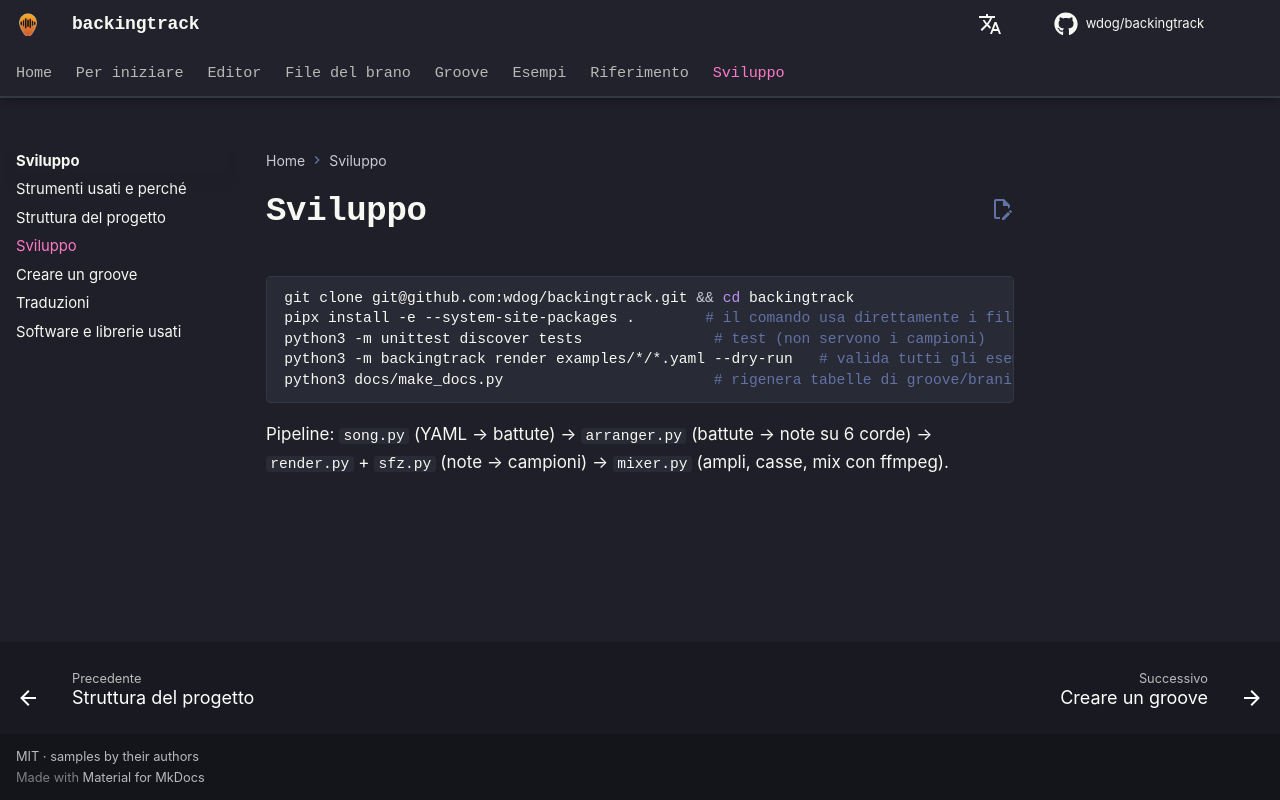

repository: wdog/backingtrack · page: it/dev/setup/index.html · generator: mkdocs

# Sviluppo

```sh
git clone git@github.com:wdog/backingtrack.git && cd backingtrack
pipx install -e --system-site-packages .        # il comando usa direttamente i file del repo
python3 -m unittest discover tests               # test (non servono i campioni)
python3 -m backingtrack render examples/*/*.yaml --dry-run   # valida tutti gli esempi
python3 docs/make_docs.py                        # rigenera tabelle di groove/brani e la home del sito
```

Pipeline: `song.py` (YAML → battute) → `arranger.py` (battute → note su 6 corde) → `render.py` + `sfz.py` (note →
campioni) → `mixer.py` (ampli, casse, mix con ffmpeg).
